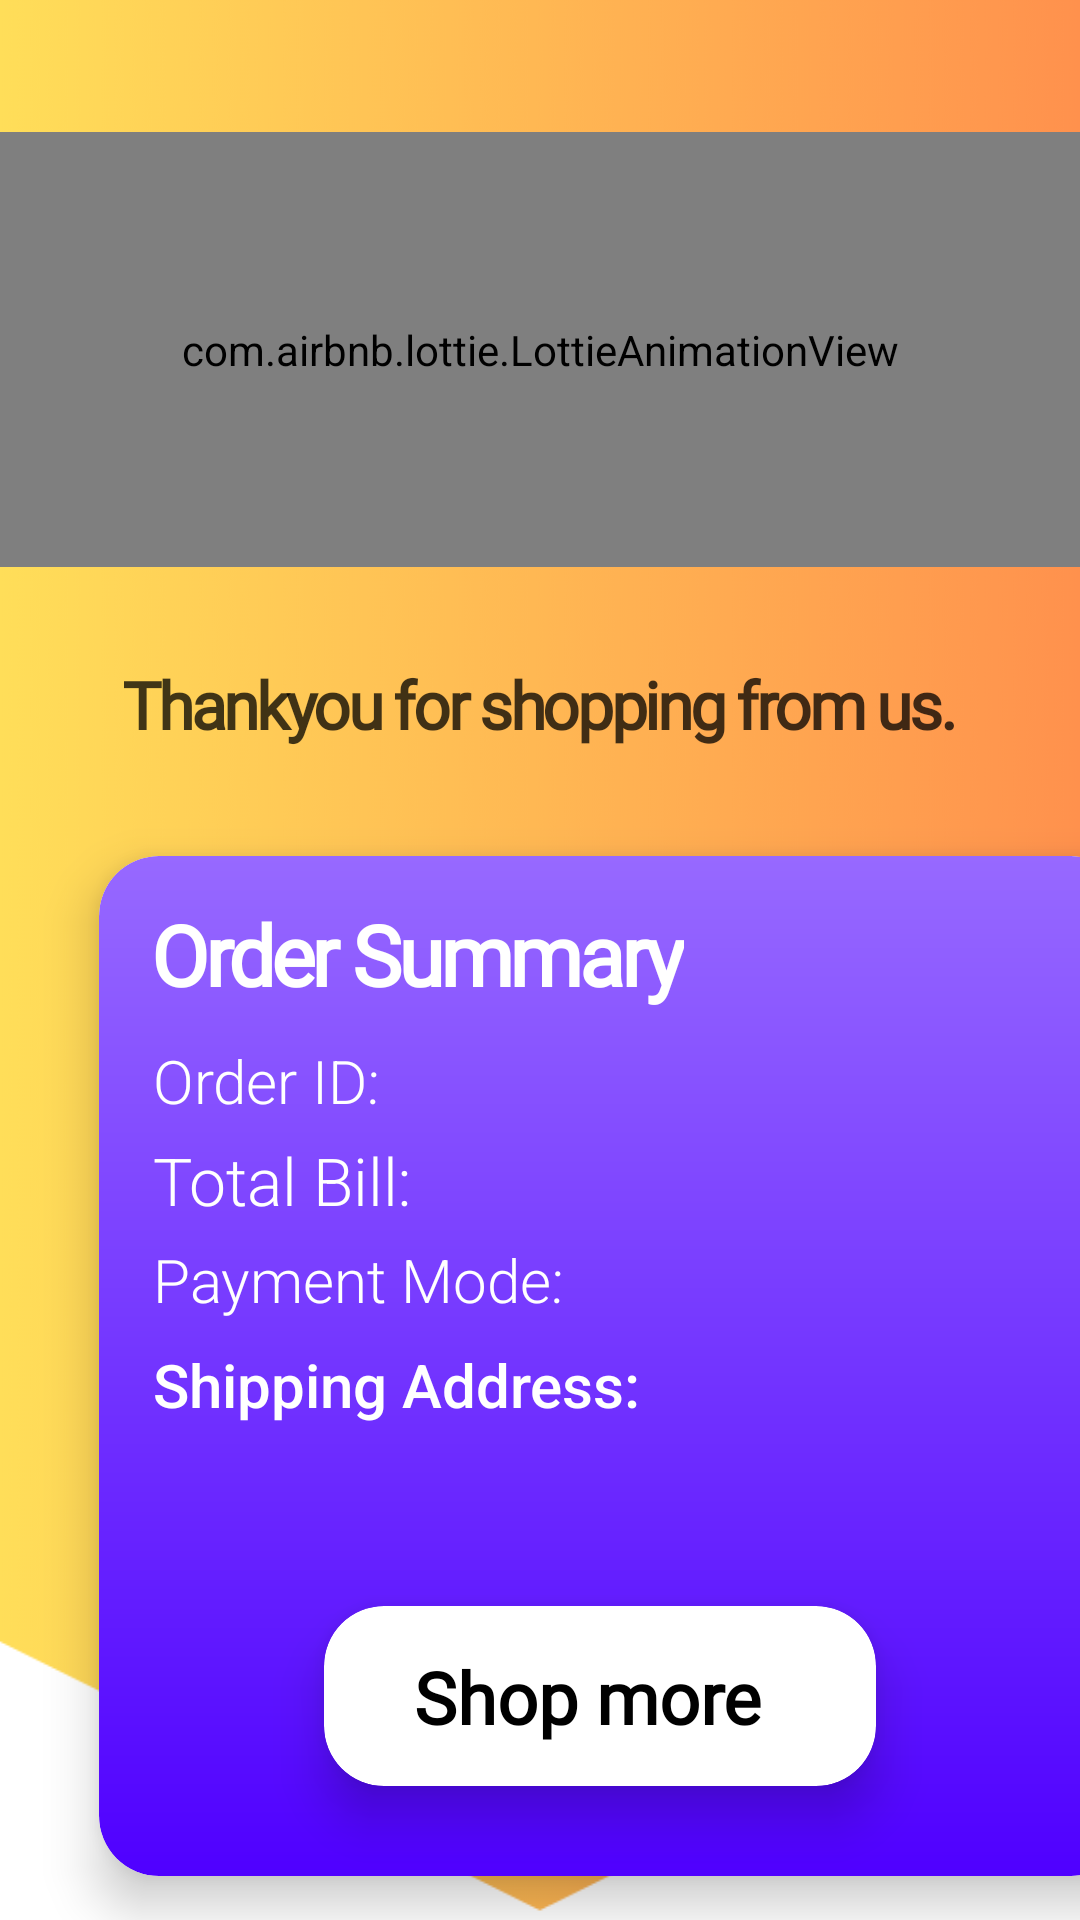

This screen was rendered from an Android layout file. Write that file and the resources it references.
<!-- AndroidManifest.xml: application theme AppTheme -->
<!-- res/layout/activity_order_summary.xml -->
<?xml version="1.0" encoding="utf-8"?>
<androidx.constraintlayout.widget.ConstraintLayout xmlns:android="http://schemas.android.com/apk/res/android"
    xmlns:app="http://schemas.android.com/apk/res-auto"
    xmlns:tools="http://schemas.android.com/tools"
    android:layout_width="match_parent"
    android:layout_height="match_parent"
    android:background="@drawable/grad"
    tools:context=".orderSummary">

    <com.airbnb.lottie.LottieAnimationView
        android:id="@+id/sucessanim"
        android:layout_width="match_parent"
        android:layout_height="145dp"
        android:layout_marginTop="44dp"
        app:layout_constraintEnd_toEndOf="parent"
        app:layout_constraintHorizontal_bias="0.0"
        app:layout_constraintStart_toStartOf="parent"
        app:layout_constraintTop_toTopOf="parent"
        app:lottie_autoPlay="true"
        app:lottie_loop="true"
        app:lottie_rawRes="@raw/orderplace"
        app:lottie_repeatCount="100">

    </com.airbnb.lottie.LottieAnimationView>

    <TextView
        android:id="@+id/tvThanks"
        android:layout_width="wrap_content"
        android:layout_height="wrap_content"
        android:layout_marginStart="28dp"
        android:layout_marginTop="220dp"
        android:layout_marginEnd="29dp"
        android:fontFamily="@font/tauri"
        android:letterSpacing="-0.05"
        android:text="Thankyou for shopping from us."
        android:textAllCaps="false"
        android:textColor="#BF000000"
        android:textSize="22sp"
        android:textStyle="bold"
        app:layout_constraintEnd_toEndOf="parent"
        app:layout_constraintHorizontal_bias="0.509"
        app:layout_constraintStart_toStartOf="parent"
        app:layout_constraintTop_toTopOf="parent" />

    <androidx.cardview.widget.CardView
        android:layout_width="344dp"
        android:layout_height="340dp"
        android:layout_marginStart="33dp"
        android:layout_marginTop="36dp"
        android:layout_marginEnd="33dp"
        app:cardCornerRadius="20dp"
        app:cardElevation="10dp"
        app:layout_constraintEnd_toEndOf="parent"
        app:layout_constraintHorizontal_bias="0.0"
        app:layout_constraintStart_toStartOf="parent"
        app:layout_constraintTop_toBottomOf="@+id/tvThanks">

        <LinearLayout
            android:layout_width="match_parent"
            android:layout_height="match_parent"
            android:background="@drawable/cardsgradient"
            android:orientation="vertical">

            <TextView
                android:id="@+id/textView6"
                android:layout_width="wrap_content"
                android:layout_height="wrap_content"
                android:layout_marginStart="10dp"
                android:layout_marginTop="10dp"
                android:fontFamily="@font/tauri"
                android:letterSpacing="-0.05"
                android:text="Order Summary"
                android:textColor="@color/white"
                android:textSize="28sp"
                android:textStyle="bold" />

            <TextView
                android:id="@+id/OrderId"
                android:layout_width="wrap_content"
                android:layout_height="wrap_content"
                android:layout_marginLeft="10dp"
                android:layout_marginTop="10dp"
                android:fontFamily="sans-serif-light"
                android:text="Order ID:"
                android:textColor="@color/white"
                android:textSize="20sp" />

            <TextView
                android:id="@+id/totalbills"
                android:layout_width="wrap_content"
                android:layout_height="wrap_content"
                android:layout_marginLeft="10dp"
                android:layout_marginTop="5dp"
                android:fontFamily="sans-serif-light"
                android:text="Total Bill:"
                android:textColor="@color/white"
                android:textSize="22sp" />

            <TextView
                android:id="@+id/orderStatus"
                android:layout_width="wrap_content"
                android:layout_height="wrap_content"
                android:layout_marginLeft="10dp"
                android:layout_marginTop="5dp"
                android:fontFamily="sans-serif-light"
                android:text="Payment Mode:"
                android:textColor="@color/white"
                android:textSize="20sp" />

            <TextView
                android:id="@+id/orderDate"
                android:layout_width="wrap_content"
                android:layout_height="wrap_content"
                android:layout_marginLeft="10dp"
                android:layout_marginTop="8dp"
                android:fontFamily="sans-serif-medium"
                android:text="Shipping Address:"
                android:textColor="@color/white"
                android:textSize="20sp" />
        </LinearLayout>

        <androidx.cardview.widget.CardView
            android:id="@+id/shopmorebtn"
            android:layout_width="184dp"
            android:layout_height="60dp"
            android:layout_marginStart="75dp"
            android:layout_marginTop="250dp"
            app:cardCornerRadius="20dp"
            app:cardElevation="10dp">

            <TextView
                android:id="@+id/textView8"
                android:layout_width="wrap_content"
                android:layout_height="wrap_content"
                android:layout_marginStart="30dp"
                android:layout_marginTop="14dp"
                android:fontFamily="@font/tauri"
                android:text="Shop more"
                android:textColor="@color/black"
                android:textSize="24sp"
                android:textStyle="bold" />
        </androidx.cardview.widget.CardView>
    </androidx.cardview.widget.CardView>

</androidx.constraintlayout.widget.ConstraintLayout>
<!-- resources referenced by this layout -->
<resources>
  <color name="black">#FF000000</color>
  <color name="white">#FFFFFFFF</color>
  <!-- drawable cardsgradient (drawable) -->
  <?xml version="1.0" encoding="utf-8"?>
  <shape xmlns:android="http://schemas.android.com/apk/res/android">
      <gradient android:startColor="#9769FF"
          android:angle="100.0"/>
      <gradient android:endColor="#4F00FF"
          android:angle="156.0"/>
      <corners android:radius="20dp"/>
      <padding
          android:left="8dp"
          android:right="8dp"
          android:top="4dp"
          android:bottom="4dp" />
  
  
  
  </shape>
  <!-- drawable grad: png bitmap (drawable, 167399 bytes) -->
  <style name="AppTheme" parent="Theme.MaterialComponents.Light.NoActionBar">
          
      </style>
</resources>
